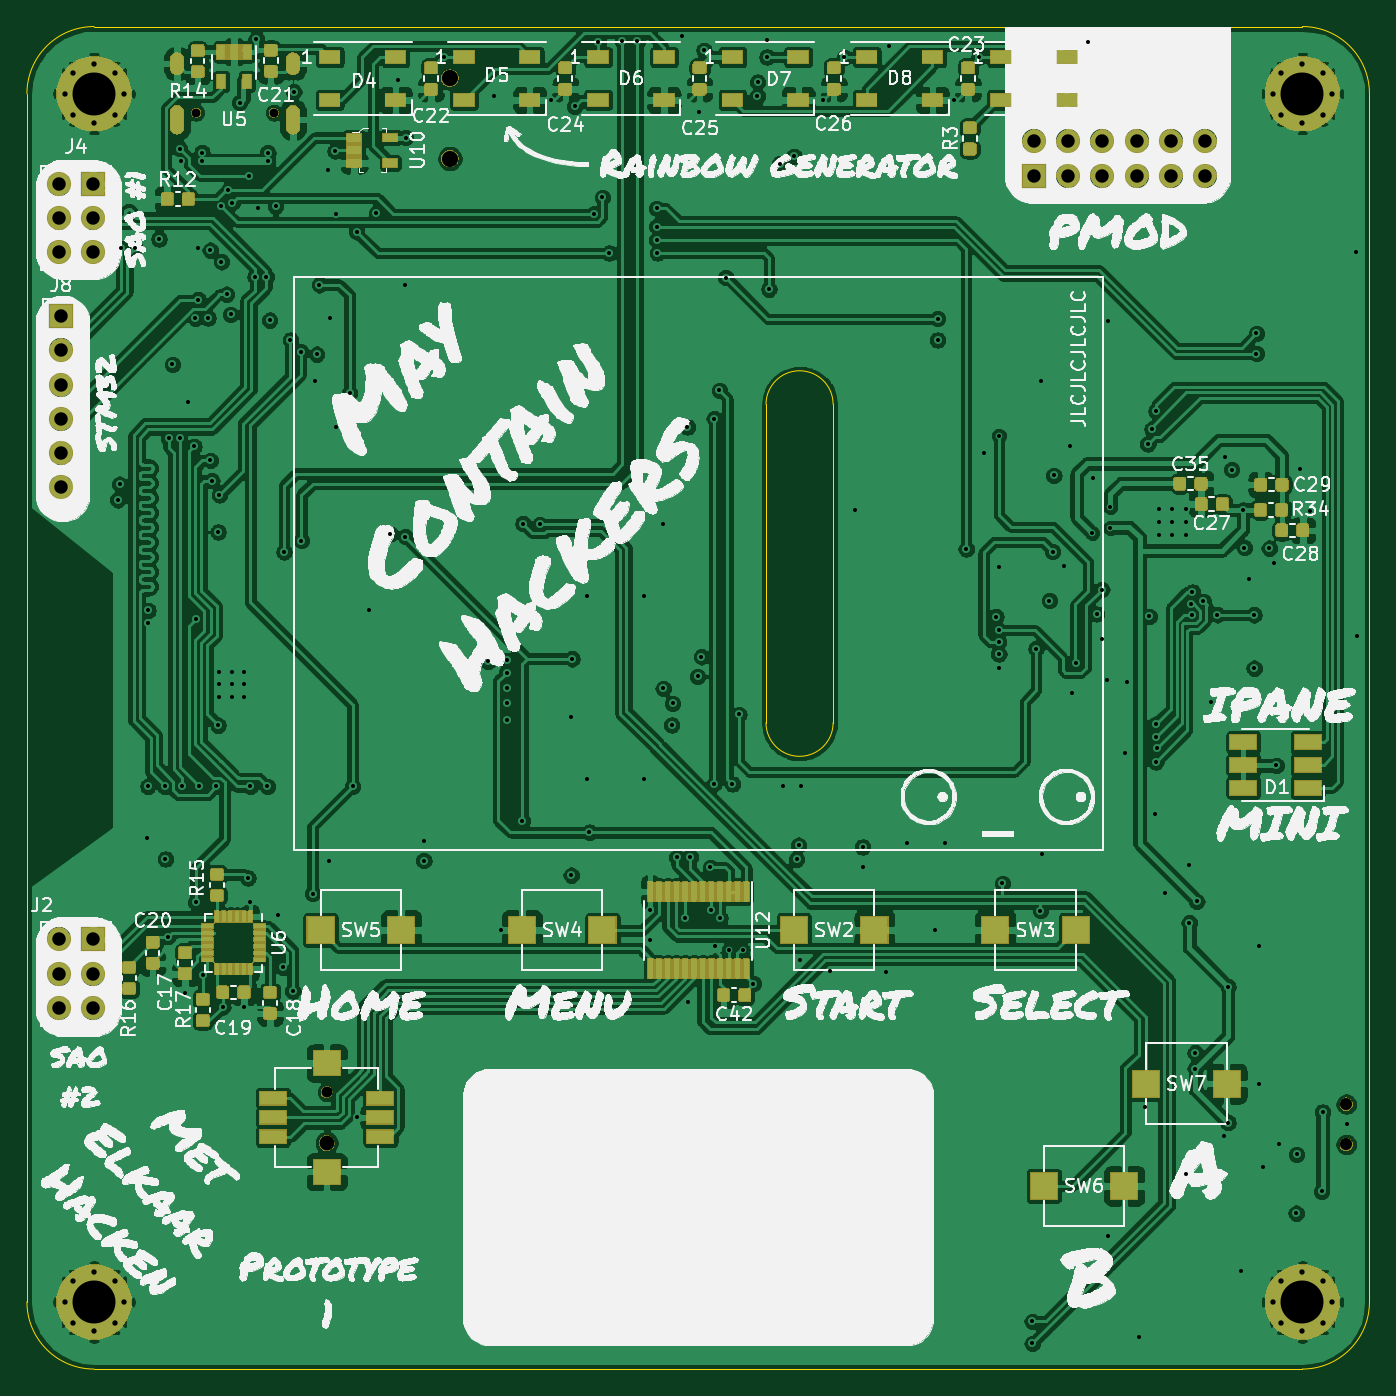
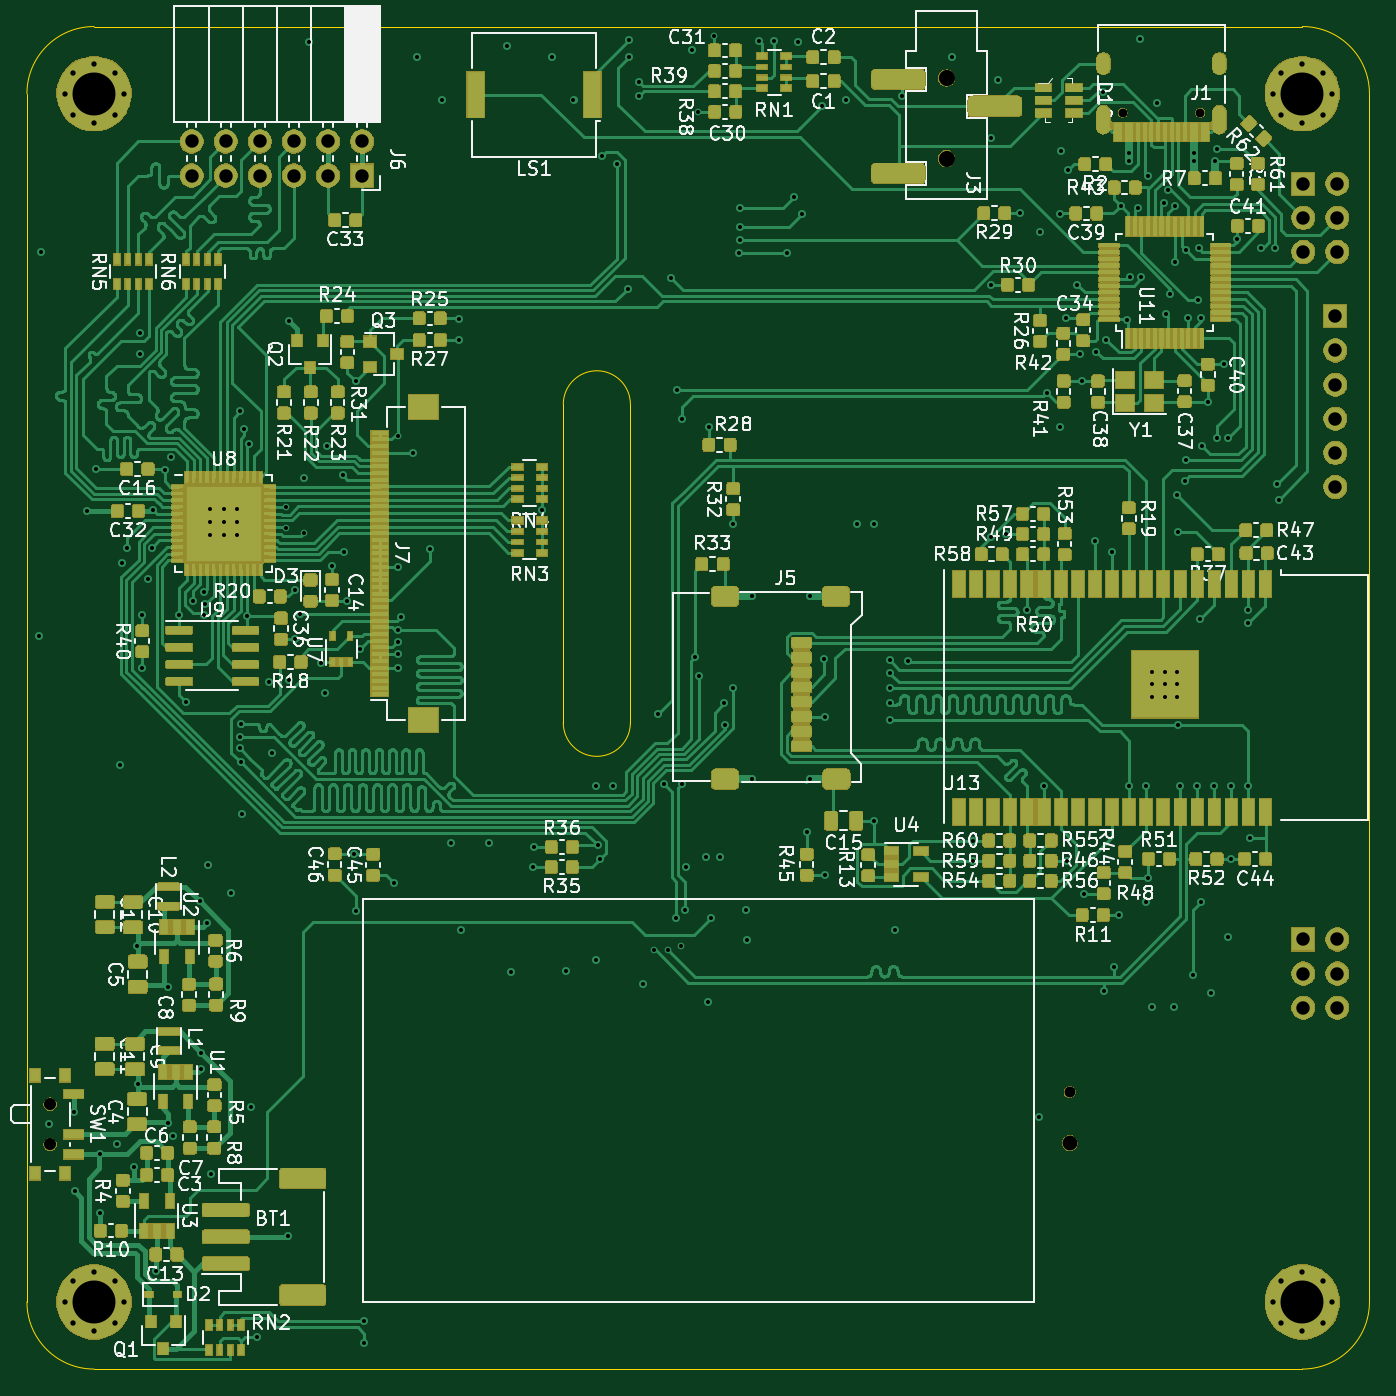
Circuit board: 11 layer files. Board 100.0 x 100.0 mm.
- bottom_copper: mch2021-B_Cu.gbl (330111 bytes)
- bottom_mask: mch2021-B_Mask.gbs (299051 bytes)
- paste: mch2021-B_Paste.gbp (110141 bytes)
- bottom_silk: mch2021-B_SilkS.gbo (222900 bytes)
- outline: mch2021-Edge_Cuts.gm1 (1189 bytes)
- top_copper: mch2021-F_Cu.gtl (594211 bytes)
- top_mask: mch2021-F_Mask.gts (126229 bytes)
- paste: mch2021-F_Paste.gtp (32119 bytes)
- top_silk: mch2021-F_SilkS.gto (830744 bytes)
- drill: mch2021-NPTH.drl (198 bytes)
- drill: mch2021-PTH.drl (4924 bytes)

=== bottom_copper: mch2021-B_Cu.gbl (330111 bytes, source omitted) ===
=== bottom_mask: mch2021-B_Mask.gbs (299051 bytes, source omitted) ===
=== paste: mch2021-B_Paste.gbp (110141 bytes, source omitted) ===
=== bottom_silk: mch2021-B_SilkS.gbo (222900 bytes, source omitted) ===
=== outline: mch2021-Edge_Cuts.gm1 ===
G04 #@! TF.GenerationSoftware,KiCad,Pcbnew,5.1.6*
G04 #@! TF.CreationDate,2020-09-02T09:11:22+02:00*
G04 #@! TF.ProjectId,mch2021,6d636832-3032-4312-9e6b-696361645f70,1*
G04 #@! TF.SameCoordinates,Original*
G04 #@! TF.FileFunction,Profile,NP*
%FSLAX46Y46*%
G04 Gerber Fmt 4.6, Leading zero omitted, Abs format (unit mm)*
G04 Created by KiCad (PCBNEW 5.1.6) date 2020-09-02 09:11:22*
%MOMM*%
%LPD*%
G01*
G04 APERTURE LIST*
G04 #@! TA.AperFunction,Profile*
%ADD10C,0.050000*%
G04 #@! TD*
G04 APERTURE END LIST*
D10*
X60050000Y-51860000D02*
X60050000Y-28140000D01*
X95000000Y-100000000D02*
G75*
G03*
X100000000Y-95000000I0J5000000D01*
G01*
X100000000Y-5000000D02*
G75*
G03*
X95000000Y0I-5000000J0D01*
G01*
X5000000Y0D02*
G75*
G03*
X0Y-5000000I0J-5000000D01*
G01*
X0Y-95000000D02*
G75*
G03*
X5000000Y-100000000I5000000J0D01*
G01*
X5000000Y0D02*
X95000000Y0D01*
X100000000Y-5000000D02*
X100000000Y-95000000D01*
X5000000Y-100000000D02*
X95000000Y-100000000D01*
X0Y-5000000D02*
X0Y-95000000D01*
X60050000Y-51860000D02*
G75*
G02*
X55050000Y-51860000I-2500000J0D01*
G01*
X55050000Y-51860000D02*
X55050000Y-28140000D01*
X60050000Y-28140000D02*
G75*
G03*
X55050000Y-28140000I-2500000J0D01*
G01*
M02*

=== top_copper: mch2021-F_Cu.gtl (594211 bytes, source omitted) ===
=== top_mask: mch2021-F_Mask.gts (126229 bytes, source omitted) ===
=== paste: mch2021-F_Paste.gtp (32119 bytes, source omitted) ===
=== top_silk: mch2021-F_SilkS.gto (830744 bytes, source omitted) ===
=== drill: mch2021-NPTH.drl ===
M48
INCH,TZ
T1C0.0256
T2C0.0315
T3C0.0354
T4C0.0433
T5C0.0472
%
G90
G05
T1
X4962Y-2524
X7238Y-2524
T2
X8790Y-31242
T3
X38690Y-31599
X38690Y-32781
T4
X8790Y-32738
T5
X12400Y-1509
X12400Y-3872
T0
M30

=== drill: mch2021-PTH.drl ===
M48
INCH,TZ
T1C0.0118
T2C0.0157
T3C0.0236
T4C0.0394
T5C0.1260
%
G90
G05
T1
X2665Y-13880
X2715Y-13420
X2760Y-6505
X3170Y-6490
X3514Y-23798
X3549Y-17121
X3549Y-22281
X3552Y-17486
X3875Y-6230
X4049Y-22281
X4060Y-24410
X4140Y-26690
X4160Y-12080
X4266Y-9907
X4477Y-3583
X4480Y-12080
X4515Y-3955
X4549Y-22281
X4642Y-28330
X4730Y-11005
X4900Y-12315
X4935Y-8555
X4950Y-25685
X4960Y-17370
X5010Y-6504
X5019Y-8009
X5049Y-22281
X5135Y-3700
X5135Y-3955
X5160Y-27805
X5311Y-8546
X5375Y-12720
X5375Y-6559
X5420Y-13315
X5549Y-22281
X5605Y-20490
X5606Y-14822
X5634Y-18923
X5634Y-19291
X5634Y-19660
X5645Y-13735
X5702Y-5276
X5704Y-6898
X5745Y-28750
X5853Y-7848
X5905Y-4804
X5970Y-8440
X6002Y-18923
X6002Y-19291
X6002Y-19660
X6018Y-5168
X6238Y-2232
X6365Y-28750
X6370Y-18923
X6370Y-19291
X6370Y-19660
X6480Y-24970
X6507Y-4378
X6549Y-22281
X6550Y-25675
X6690Y-7340
X6723Y-359
X6788Y-5312
X7015Y-7340
X7049Y-22281
X7065Y-3700
X7065Y-3955
X7120Y-8610
X7290Y-5265
X7352Y-26052
X7500Y-27585
X7540Y-15405
X7725Y-9190
X7795Y-28285
X7825Y-1913
X8025Y-9530
X8049Y-15076
X8380Y-25430
X8435Y-10395
X8498Y-9610
X8574Y-7574
X8838Y-4214
X8860Y-24461
X8902Y-8540
X9035Y-3647
X9066Y-5484
X9068Y-11750
X9464Y-10748
X9549Y-22281
X9666Y-6018
X9690Y-31990
X10039Y-17121
X10246Y-5474
X10650Y-14883
X10896Y-1566
X11088Y-7574
X11093Y-14961
X11106Y-3254
X11640Y-23871
X11640Y-24461
X12234Y-894
X13520Y-18616
X13702Y-2040
X13900Y-26500
X14070Y-18585
X14070Y-18945
X14070Y-19410
X14070Y-19850
X14070Y-20325
X14530Y-23290
X14544Y-14578
X15038Y-14602
X15358Y-2154
X15962Y-24888
X15963Y-20235
X15987Y-18540
X16062Y-2344
X16418Y-16711
X16418Y-22066
X16497Y-23625
X16634Y-5488
X16752Y-454
X16876Y-5010
X17070Y-6644
X17460Y-435
X17895Y-435
X18110Y-16711
X18110Y-22066
X18263Y-26780
X18280Y-25909
X18466Y-5332
X18470Y-5866
X18470Y-6262
X18488Y-6644
X18656Y-14596
X18660Y-19410
X18909Y-20481
X18932Y-19850
X19060Y-24360
X19210Y-265
X19301Y-26140
X19370Y-11743
X19400Y-28598
X19450Y-24355
X19666Y-19056
X19700Y-2500
X19781Y-18483
X19854Y-698
X20040Y-24660
X20069Y-25909
X20154Y-11496
X20154Y-22208
X20186Y-26973
X20308Y-10668
X20325Y-26140
X20496Y-7364
X20581Y-27070
X20690Y-22214
X20877Y-20171
X20985Y-27070
X21302Y-28068
X21424Y-2040
X21426Y-1630
X21702Y-894
X21710Y-395
X21758Y-7702
X22072Y-4026
X22185Y-22266
X22496Y-3810
X22574Y-24418
X22628Y-24008
X22675Y-27364
X22686Y-22257
X23342Y-2154
X23560Y-27706
X23971Y-905
X24275Y-14171
X24508Y-24062
X24522Y-24650
X25183Y-27723
X25287Y-558
X25807Y-23943
X26630Y-26500
X26704Y-8564
X26704Y-9192
X26922Y-23957
X27198Y-2154
X27546Y-15320
X27918Y-894
X28052Y-12500
X28415Y-17305
X28492Y-18048
X28500Y-12000
X28500Y-15850
X28500Y-17700
X28500Y-18400
X28501Y-18799
X28607Y-25127
X29480Y-37970
X29480Y-38620
X29592Y-18246
X29721Y-25928
X29724Y-10409
X29781Y-24263
X29982Y-16832
X30078Y-15401
X30115Y-13161
X30424Y-15806
X30575Y-12291
X30642Y-19537
X30758Y-18657
X31113Y-445
X31244Y-14854
X31254Y-13227
X31366Y-17224
X31514Y-17958
X31522Y-16510
X31674Y-19156
X31690Y-8634
X31712Y-35480
X31772Y-14100
X31772Y-14700
X32194Y-21306
X32265Y-19215
X32626Y-38421
X32800Y-31672
X32870Y-12244
X32909Y-17297
X32992Y-11811
X33074Y-23082
X33100Y-20458
X33104Y-21568
X33108Y-20832
X33112Y-11278
X33136Y-21168
X33201Y-14136
X33201Y-14529
X33201Y-14923
X33381Y-25420
X33594Y-14136
X33594Y-14529
X33594Y-14923
X33986Y-33647
X33988Y-14136
X33988Y-14529
X33988Y-14923
X34064Y-24583
X34084Y-26284
X34150Y-16946
X34178Y-17260
X34179Y-16583
X34257Y-30097
X34260Y-30560
X34305Y-25655
X34502Y-16860
X34714Y-19804
X34910Y-17250
X35091Y-32545
X35144Y-12618
X35220Y-32145
X35222Y-28158
X35331Y-12994
X35590Y-36490
X35664Y-14178
X35700Y-15284
X35828Y-16214
X35986Y-17250
X35988Y-18816
X36054Y-8998
X36054Y-9590
X36127Y-31014
X36130Y-26964
X36240Y-33430
X36430Y-15298
X36571Y-15722
X36634Y-21668
X36716Y-32777
X37220Y-34800
X37234Y-33076
X37334Y-12989
X37621Y-14200
X37970Y-34160
X37997Y-31833
X38711Y-32196
X38970Y-6620
X39005Y-17870
T2
X1102Y-1969
X1356Y-1356
X1356Y-2581
X1969Y-1102
X1969Y-2835
X2581Y-1356
X2581Y-2581
X2835Y-1969
X1102Y-37402
X1356Y-36789
X1356Y-38014
X1969Y-36535
X1969Y-38268
X2581Y-36789
X2581Y-38014
X2835Y-37402
X36535Y-1969
X36789Y-1356
X36789Y-2581
X37402Y-1102
X37402Y-2835
X38014Y-1356
X38014Y-2581
X38268Y-1969
X36535Y-37402
X36789Y-36789
X36789Y-38014
X37402Y-36535
X37402Y-38268
X38014Y-36789
X38014Y-38014
X38268Y-37402
T4
X1000Y-8500
X1000Y-9500
X1000Y-10500
X1000Y-11500
X1000Y-12500
X1000Y-13500
X940Y-4610
X940Y-5610
X940Y-6610
X1940Y-4610
X1940Y-5610
X1940Y-6610
X940Y-26772
X940Y-27772
X940Y-28772
X1940Y-26772
X1940Y-27772
X1940Y-28772
X29540Y-3370
X29540Y-4370
X30540Y-3370
X30540Y-4370
X31540Y-3370
X31540Y-4370
X32540Y-3370
X32540Y-4370
X33540Y-3370
X33540Y-4370
X34540Y-3370
X34540Y-4370
T5
X1969Y-1969
X1969Y-37402
X37402Y-1969
X37402Y-37402
T3
G00X4399Y-969
M15
G01X4399Y-1205
M16
G05
G00X4399Y-2516
M15
G01X4399Y-2949
M16
G05
G00X7801Y-969
M15
G01X7801Y-1205
M16
G05
G00X7801Y-2516
M15
G01X7801Y-2949
M16
G05
T0
M30
